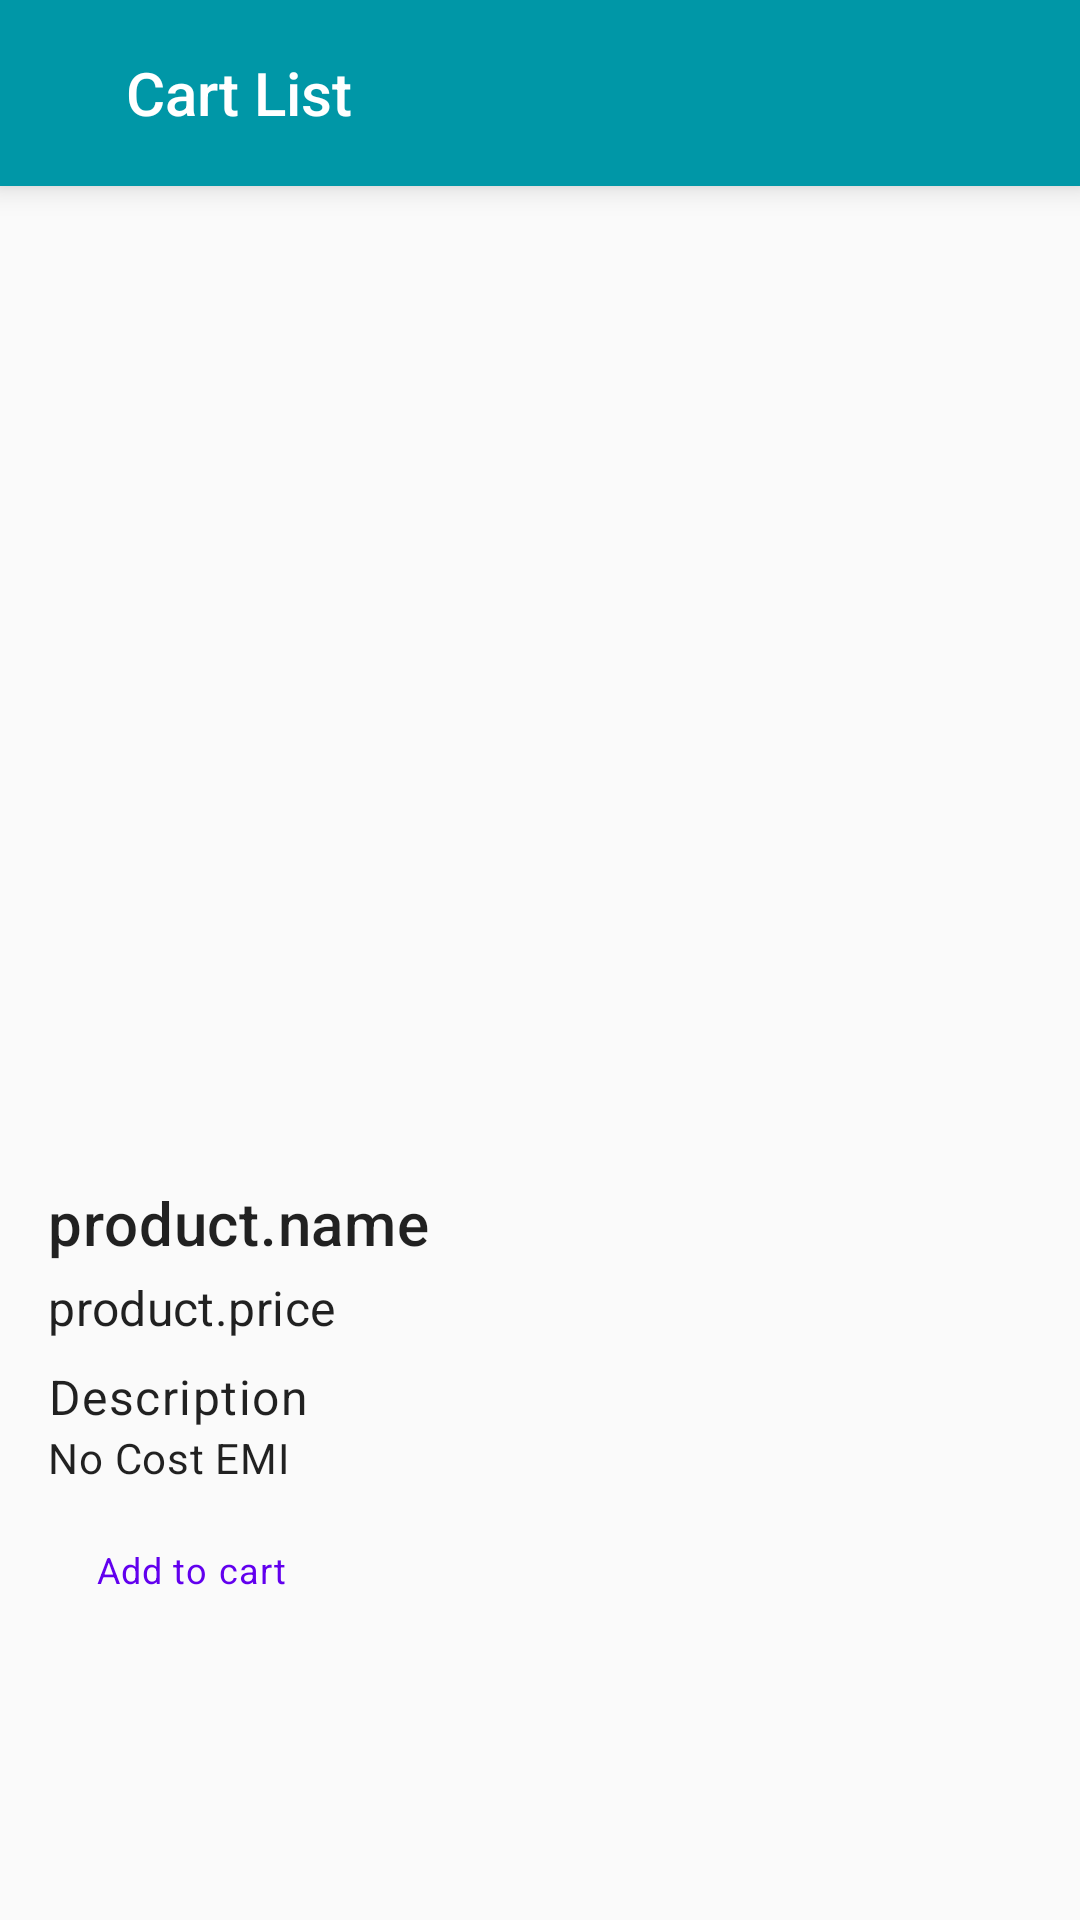

Here is an Android app screen rendered from its layout file. Give the layout XML and the strings, colors and styles it references.
<!-- AndroidManifest.xml: application theme EcommerAppTheme.AppTheme -->
<!-- res/layout/fragment_product_details.xml -->
<?xml version="1.0" encoding="utf-8"?>
<androidx.constraintlayout.widget.ConstraintLayout xmlns:android="http://schemas.android.com/apk/res/android"
    xmlns:app="http://schemas.android.com/apk/res-auto"
    xmlns:tools="http://schemas.android.com/tools"
    android:layout_width="match_parent"
    android:layout_height="match_parent">

    <com.google.android.material.appbar.AppBarLayout
        android:id="@+id/appBarLayout"
        android:layout_width="match_parent"
        android:layout_height="wrap_content"
        android:background="#0097A7"
        android:elevation="6dp"
        android:padding="12dp"
        app:layout_constraintEnd_toEndOf="parent"
        app:layout_constraintStart_toStartOf="parent"
        app:layout_constraintTop_toTopOf="parent">

        <androidx.constraintlayout.widget.ConstraintLayout
            android:layout_width="match_parent"
            android:layout_height="wrap_content">

            <ImageView
                android:id="@+id/imgBack"
                android:layout_width="wrap_content"
                android:layout_height="wrap_content"
                android:src="@drawable/ic_baseline_arrow_back"
                app:layout_constraintBottom_toBottomOf="parent"
                app:layout_constraintStart_toStartOf="parent"
                app:layout_constraintTop_toTopOf="parent"
                tools:ignore="ContentDescription"
                android:padding="5dp"/>

            <TextView
                android:id="@+id/tvDetails"
                android:layout_width="wrap_content"
                android:layout_height="38dp"
                android:ellipsize="end"
                android:fontFamily="sans-serif-medium"
                android:gravity="center_vertical"
                android:lines="1"
                android:scaleType="center"
                android:textColor="@color/white"
                android:textSize="20sp"
                android:text="Cart List"
                android:layout_marginLeft="20dp"
                app:layout_constraintStart_toEndOf="@id/imgBack"
                app:layout_constraintTop_toTopOf="parent"
                tools:text="Details" />

        </androidx.constraintlayout.widget.ConstraintLayout>

    </com.google.android.material.appbar.AppBarLayout>

    <ScrollView
        android:layout_width="match_parent"
        android:layout_height="0dp"
        app:layout_constraintBottom_toBottomOf="parent"
        app:layout_constraintTop_toBottomOf="@+id/appBarLayout"
        tools:context=".views.ProductDetailFragment">

        <androidx.constraintlayout.widget.ConstraintLayout
            android:layout_width="match_parent"
            android:layout_height="wrap_content"
            android:orientation="vertical"
            android:padding="16dp">

            <ImageView
                android:id="@+id/productImageView"
                android:layout_width="300dp"
                android:layout_height="300dp"
                android:layout_gravity="center"
                android:scaleType="fitCenter"
                android:src="@drawable/iphone11"
                app:layout_constraintEnd_toEndOf="parent"
                app:layout_constraintStart_toStartOf="parent"
                app:layout_constraintTop_toTopOf="parent" />

            <Space
                android:id="@+id/space"
                android:layout_width="match_parent"
                android:layout_height="16dp"
                app:layout_constraintEnd_toEndOf="parent"
                app:layout_constraintStart_toStartOf="parent"
                app:layout_constraintTop_toBottomOf="@+id/productImageView" />

            <TextView
                android:id="@+id/tvProductName"
                android:layout_width="match_parent"
                android:layout_height="wrap_content"
                android:text="product.name"
                android:textAppearance="@style/TextAppearance.MaterialComponents.Headline6"
                app:layout_constraintEnd_toEndOf="parent"
                app:layout_constraintStart_toStartOf="parent"
                app:layout_constraintTop_toBottomOf="@+id/space" />

            <Space
                android:id="@+id/spaceOne"
                android:layout_width="match_parent"
                android:layout_height="4dp"
                app:layout_constraintEnd_toEndOf="parent"
                app:layout_constraintStart_toStartOf="parent"
                app:layout_constraintTop_toBottomOf="@+id/tvProductName" />

            <TextView
                android:id="@+id/tvProductPrice"
                android:layout_width="match_parent"
                android:layout_height="wrap_content"
                android:text="product.price"
                android:textAppearance="@style/TextAppearance.MaterialComponents.Subtitle1"
                app:layout_constraintEnd_toEndOf="parent"
                app:layout_constraintStart_toStartOf="parent"
                app:layout_constraintTop_toBottomOf="@+id/spaceOne" />


            <Space
                android:id="@+id/spaceTwo"
                android:layout_width="match_parent"
                android:layout_height="8dp"
                app:layout_constraintEnd_toEndOf="parent"
                app:layout_constraintStart_toStartOf="parent"
                app:layout_constraintTop_toBottomOf="@+id/tvProductPrice" />

            <TextView
                android:id="@+id/tvDesTitle"
                android:layout_width="wrap_content"
                android:layout_height="wrap_content"
                android:text="Description"
                android:textAppearance="@style/TextAppearance.MaterialComponents.Body1"
                app:layout_constraintStart_toStartOf="parent"
                app:layout_constraintTop_toBottomOf="@+id/spaceTwo" />

            <TextView
                android:id="@+id/tvDescription"
                android:layout_width="wrap_content"
                android:layout_height="wrap_content"
                android:text="No Cost EMI"
                android:textAppearance="@style/TextAppearance.MaterialComponents.Body2"
                app:layout_constraintStart_toStartOf="parent"
                app:layout_constraintTop_toBottomOf="@+id/tvDesTitle" />

            <Space
                android:id="@+id/spaceThree"
                android:layout_width="match_parent"
                android:layout_height="4dp"
                app:layout_constraintEnd_toEndOf="parent"
                app:layout_constraintStart_toStartOf="parent"
                app:layout_constraintTop_toBottomOf="@+id/tvDescription" />

            <Button
                android:id="@+id/addToCartButton"
                style="@style/Widget.MaterialComponents.Button.OutlinedButton"
                android:layout_width="wrap_content"
                android:layout_height="wrap_content"
                android:text="Add to cart"
                android:textAppearance="@style/TextAppearance.MaterialComponents.Caption"
                app:layout_constraintStart_toStartOf="parent"
                app:layout_constraintTop_toBottomOf="@+id/spaceThree" />


        </androidx.constraintlayout.widget.ConstraintLayout>

    </ScrollView>


</androidx.constraintlayout.widget.ConstraintLayout>
<!-- resources referenced by this layout -->
<resources>
  <style name="EcommerAppTheme.AppTheme" parent="Theme.AppCompat.Light.NoActionBar">
          
          <item name="colorPrimary">@color/colorPrimary</item>
          <item name="colorPrimaryDark">@color/colorPrimaryDark</item>
          <item name="colorAccent">@color/colorAccent</item>
          <item name="android:actionMenuTextColor">@color/white</item>
      </style>
  <!-- not gathered from this repository: default colours our renderer supplied (Android Studio template values) -->
  <color name="white">#FFFFFFFF</color>
  <color name="colorPrimary">#FF6200EE</color>
  <color name="colorPrimaryDark">#FF3700B3</color>
  <color name="colorAccent">#FF03DAC5</color>
</resources>
